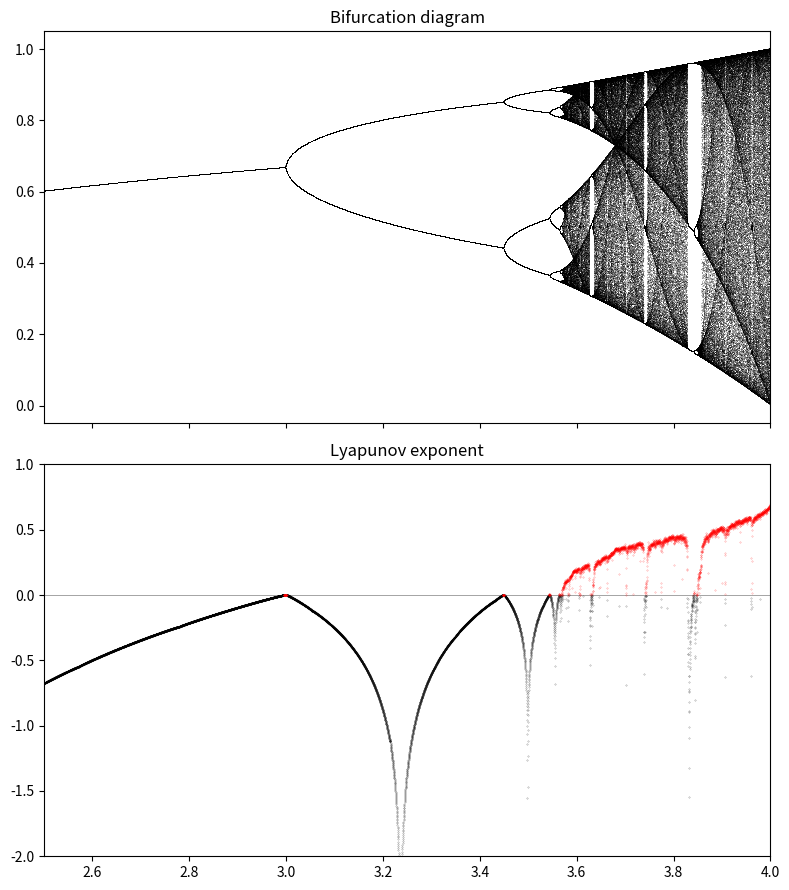

The matplotlib source for this figure:
#!/usr/bin/env python
# -*- coding: utf-8 -*-

import numpy as np
import matplotlib.pyplot as plt
# %matplotlib inline


def logistic(r, x):
    return r * x * (1 - x)


def logistic_curve():
    x = np.linspace(0, 1)
    fig, ax = plt.subplots(1, 1)
    ax.plot(x, logistic(2, x), 'k')
    fig.canvas.set_window_title('Logistic curve')


def plot_system(r, x0, n, ax=None):
    # Plot the function and the
    # y=x diagonal line.
    t = np.linspace(0, 1)
    ax.plot(t, logistic(r, t), 'k', lw=2)
    ax.plot([0, 1], [0, 1], 'k', lw=2)

    # Recursively apply y=f(x) and plot two lines:
    # (x, x) -> (x, y)
    # (x, y) -> (y, y)
    x = x0
    for i in range(n):
        y = logistic(r, x)
        # Plot the two lines.
        ax.plot([x, x], [x, y], 'k', lw=1)
        ax.plot([x, y], [y, y], 'k', lw=1)
        # Plot the positions with increasing
        # opacity.
        ax.plot([x], [y], 'ok', ms=10,
                alpha=(i + 1) / n)
        x = y

    ax.set_xlim(0, 1)
    ax.set_ylim(0, 1)
    ax.set_title(f"$r={r:.1f}, \, x_0={x0:.1f}$")

def logistic_curve_variations():
    fig, (ax1, ax2) = plt.subplots(1, 2, figsize=(12, 6), sharey=True)
    fig.canvas.set_window_title('Logistic curve variations')
    plot_system(2.5, .1, 10, ax=ax1)
    plot_system(3.5, .1, 10, ax=ax2)

def simulate_system(values, space_begin, space_end):
    n = values
    r = np.linspace(space_begin, space_end, n)
    iterations = 1000
    last = 100

    x = 1e-5 * np.ones(n)
    lyapunov = np.zeros(n)

    fig, (ax1, ax2) = plt.subplots(2, 1, figsize=(8, 9), sharex=True)
    for i in range(iterations):
        x = logistic(r, x)
        # We compute the partial sum of the
        # Lyapunov exponent.
        lyapunov += np.log(abs(r - 2 * r * x))
        # We display the bifurcation diagram.
        if i >= (iterations - last):
            ax1.plot(r, x, ',k', alpha=.25)
    ax1.set_xlim(space_begin, space_end)
    ax1.set_title("Bifurcation diagram")

    # We display the Lyapunov exponent.
    # Horizontal line.
    ax2.axhline(0, color='k', lw=.5, alpha=.5)

    # Negative Lyapunov exponent.
    ax2.plot(r[lyapunov < 0], lyapunov[lyapunov < 0] / iterations, '.k', alpha=.5, ms=.5)

    # Positive Lyapunov exponent.
    ax2.plot(r[lyapunov >= 0], lyapunov[lyapunov >= 0] / iterations, '.r', alpha=.5, ms=.5)

    ax1.set_xlim(space_begin, space_end)
    ax2.set_ylim(-2, 1)
    ax2.set_title("Lyapunov exponent")
    plt.tight_layout()

# logistic_curve()
# logistic_curve_variations()
simulate_system(10000, 2.5, 4.0)
plt.show()
